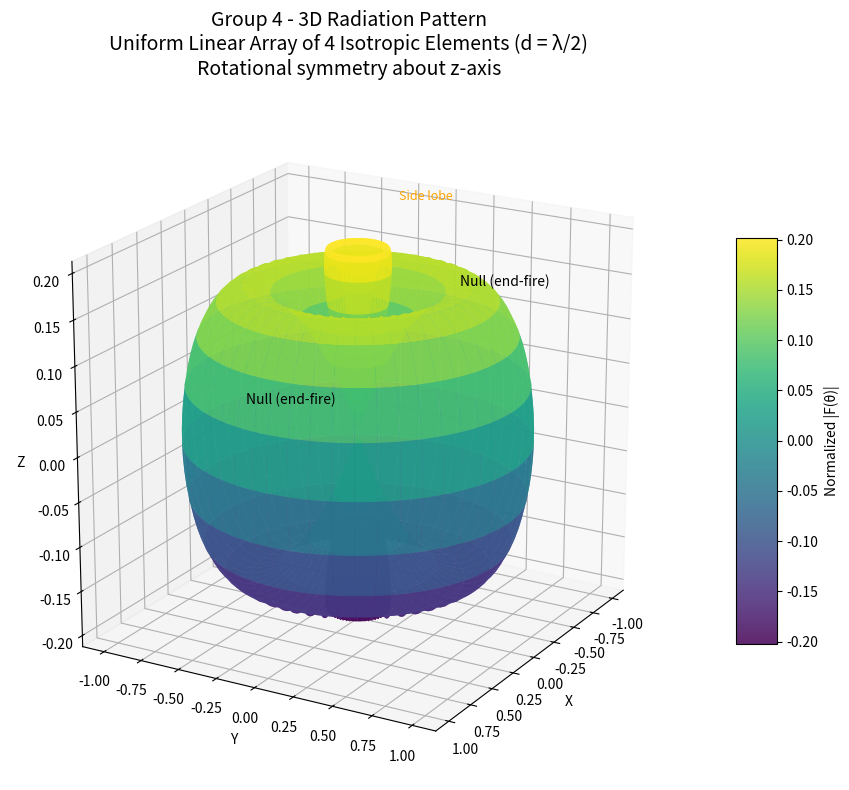

Write Python code to recreate this figure.
# 3D_Radiation_Pattern_Group4.py
# Group 4: Uniform Linear Array of 4 Isotropic Elements (d = λ/2)
# Same F(θ) as above
# 3D surface plot assuming rotational symmetry about z-axis
# Radius r = normalized |F(θ)|

import numpy as np
import matplotlib.pyplot as plt
from mpl_toolkits.mplot3d import Axes3D

# -------------------------- COMPUTE NORMALIZED PATTERN --------------------------
theta_deg_1d = np.linspace(0, 180, 200)
phi_deg_1d = np.linspace(0, 360, 200)

theta_deg, phi_deg = np.meshgrid(theta_deg_1d, phi_deg_1d)
theta_rad = np.deg2rad(theta_deg)
phi_rad = np.deg2rad(phi_deg)

cos_theta = np.cos(theta_rad)

# Raw array factor (vectorized)
num = np.sin(2 * np.pi * cos_theta)
den = 4 * np.sin((np.pi / 2) * cos_theta)

F = np.zeros_like(num, dtype=float)
mask = np.abs(den) > 1e-10
F[mask] = num[mask] / den[mask]
F[~mask] = 1.0

F_abs = np.abs(F)
F_norm = F_abs / np.max(F_abs)          # r = normalized pattern

# -------------------------- CONVERT TO CARTESIAN COORDINATES --------------------------
r = F_norm

x = r * np.sin(theta_rad) * np.cos(phi_rad)
y = r * np.sin(theta_rad) * np.sin(phi_rad)
z = r * np.cos(theta_rad)

# -------------------------- 3D SURFACE PLOT --------------------------
fig = plt.figure(figsize=(10, 8))
ax = fig.add_subplot(111, projection='3d')

surf = ax.plot_surface(x, y, z, cmap='viridis',
                       alpha=0.85, linewidth=0, antialiased=True)

ax.set_title('Group 4 - 3D Radiation Pattern\nUniform Linear Array of 4 Isotropic Elements (d = λ/2)\nRotational symmetry about z-axis',
             fontsize=14, pad=20)
# Simple text labels (visible in most views)
ax.text(0, 0, 1.15, 'Major lobe\n(broadside)',
        color='red', fontsize=11, ha='center')
ax.text(1.2, 0, 0.1, 'Null (end-fire)', color='black', fontsize=10)
ax.text(-1.2, 0, 0.1, 'Null (end-fire)', color='black', fontsize=10)
ax.text(0.6, 0.6, 0.3, 'Side lobe', color='orange', fontsize=9)
ax.set_xlabel('X')
ax.set_ylabel('Y')
ax.set_zlabel('Z')

# Equal aspect ratio (approximate)
ax.set_box_aspect([1, 1, 1])

# View angle for best visualization
ax.view_init(elev=20, azim=30)

# Colorbar
fig.colorbar(surf, ax=ax, shrink=0.6, aspect=10, label='Normalized |F(θ)|')

plt.tight_layout()
plt.savefig('Group4_3D_Surface.png', dpi=300)
print("✅ 3D surface plot saved as 'Group4_3D_Surface.png'")

plt.show()
